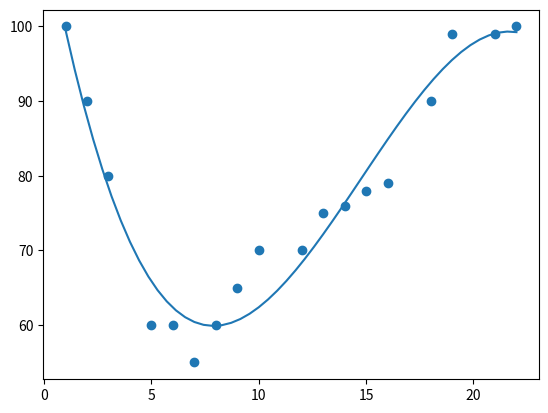

Generate this figure with matplotlib:
import numpy as np
import matplotlib.pyplot as plt

x = [1,2,3,5,6,7,8,9,10,12,13,14,15,16,18,19,21,22]
y = [100,90,80,60,60,55,60,65,70,70,75,76,78,79,90,99,99,100]

mymodel = np.poly1d(np.polyfit(x,y,3)) # the third argg is the degree of the polynomial
myline = np.linspace(1,22,50)
plt.scatter(x,y)
plt.plot(myline, mymodel(myline))
plt.show()